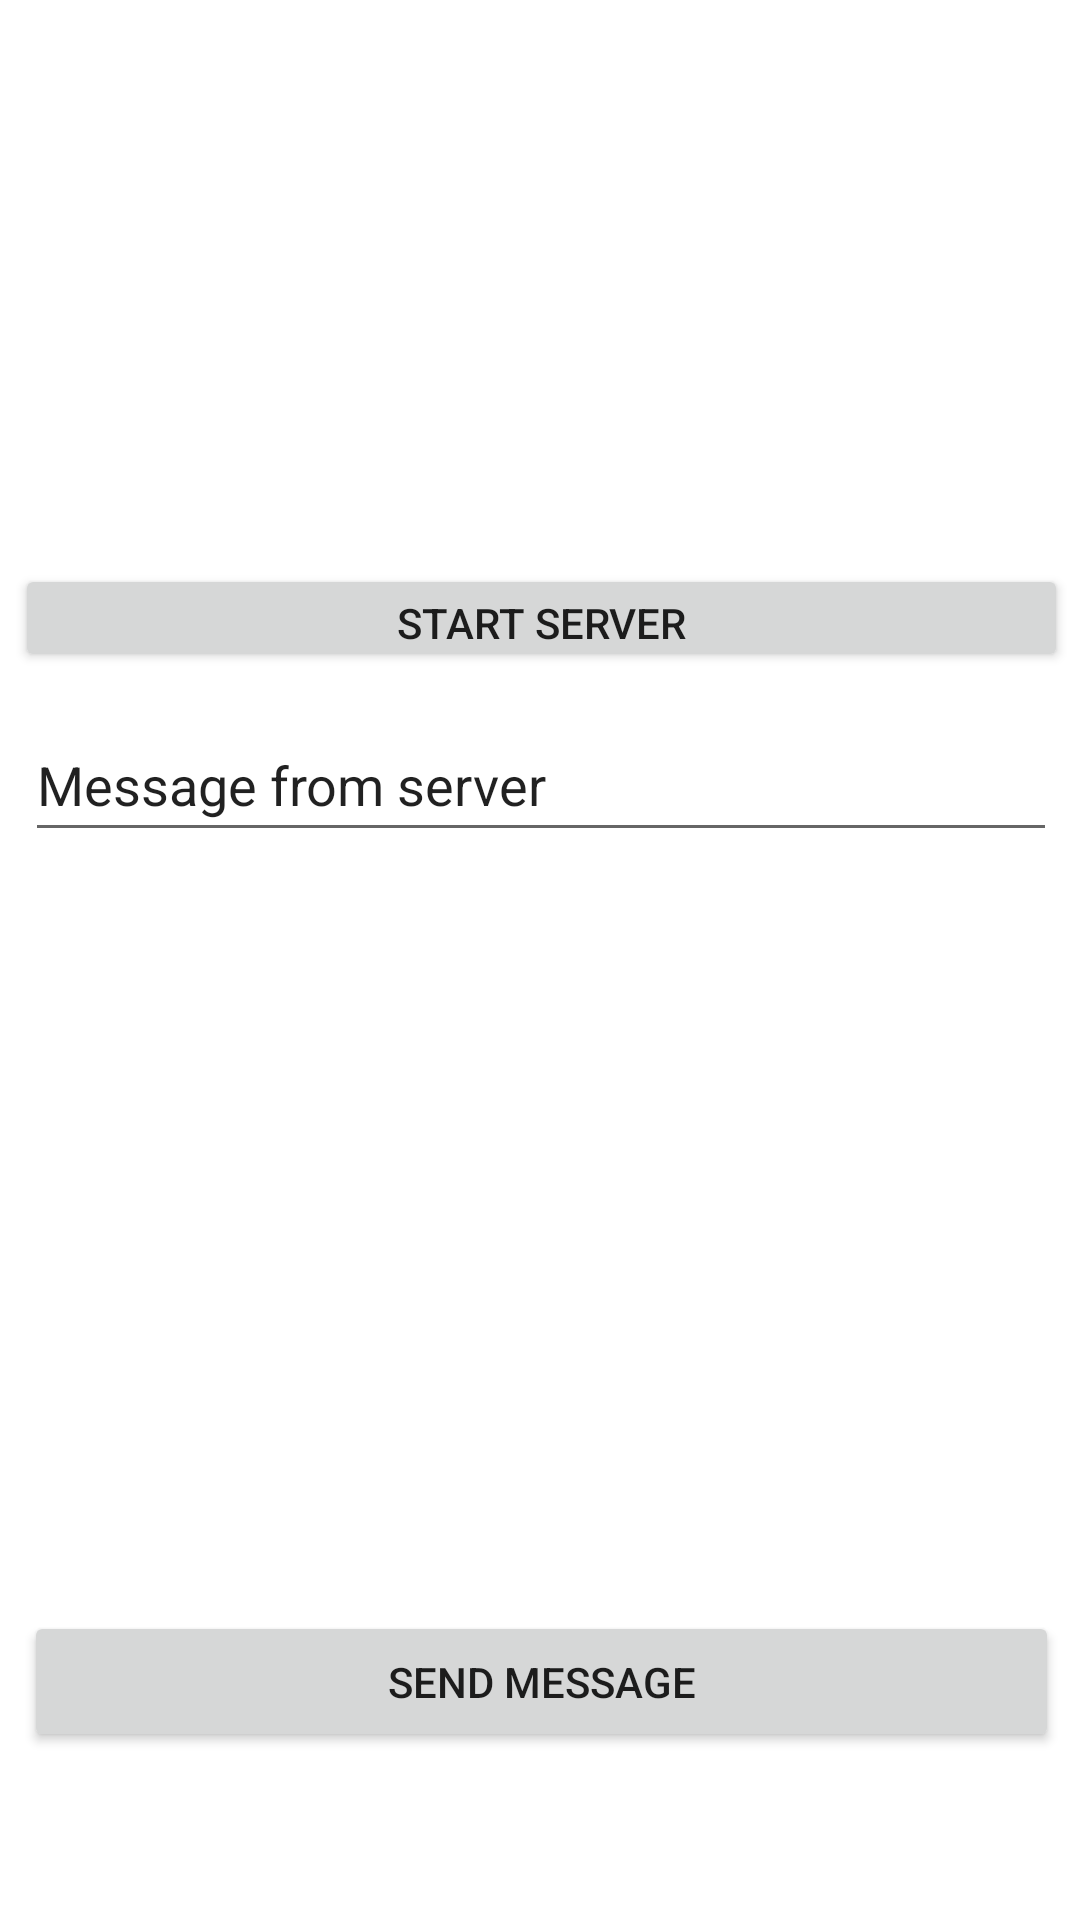

Here is an Android app screen rendered from its layout file. Give the layout XML and the strings, colors and styles it references.
<!-- AndroidManifest.xml: application theme Theme.MyNewApplication -->
<!-- res/layout/chat_main.xml -->
<?xml version="1.0" encoding="utf-8"?>
<androidx.constraintlayout.widget.ConstraintLayout
    xmlns:android="http://schemas.android.com/apk/res/android"
    xmlns:app="http://schemas.android.com/apk/res-auto"
    xmlns:tools="http://schemas.android.com/tools"
    android:layout_width="match_parent"
    android:layout_height="match_parent">

    <ScrollView
        android:id ="@+id/scrollView"
        android:layout_width="348dp"
        android:layout_height="283dp"

        app:layout_constraintBottom_toBottomOf="parent"
        app:layout_constraintEnd_toEndOf="parent"
        app:layout_constraintHorizontal_bias="0.492"
        app:layout_constraintStart_toStartOf="parent"
        app:layout_constraintTop_toTopOf="parent"
        app:layout_constraintVertical_bias="0.689">

        <LinearLayout
            android:id ="@+id/msgList"
            android:layout_width="match_parent"
            android:layout_height="wrap_content"
            android:orientation="vertical" />
    </ScrollView>

    <EditText
        android:id="@+id/editTextMsg"
        android:layout_width="344dp"
        android:layout_height="48dp"
        android:layout_marginTop="236dp"
        android:ems="10"
        android:inputType="textPersonName"
        android:text="@string/chat_main_msg_from_server"
        app:layout_constraintEnd_toEndOf="parent"
        app:layout_constraintHorizontal_bias="0.522"
        app:layout_constraintStart_toStartOf="parent"
        app:layout_constraintTop_toTopOf="parent" />

    <Button
        android:id="@+id/chat_main_sendMsg_btn"
        android:layout_width="345dp"
        android:layout_height="47dp"
        android:layout_marginTop="8dp"
        android:text="@string/chat_main_sendMsg_button"
        app:layout_constraintEnd_toEndOf="parent"
        app:layout_constraintHorizontal_bias="0.53"
        app:layout_constraintStart_toStartOf="parent"
        app:layout_constraintTop_toBottomOf="@+id/scrollView" />

    <Button
        android:id="@+id/chat_main_start_server"
        android:layout_width="351dp"
        android:layout_height="36dp"
        android:layout_marginTop="188dp"
        android:text="@string/chat_main_start_server_button"
        app:layout_constraintEnd_toEndOf="parent"
        app:layout_constraintHorizontal_bias="0.566"
        app:layout_constraintStart_toStartOf="parent"
        app:layout_constraintTop_toTopOf="parent" />

</androidx.constraintlayout.widget.ConstraintLayout>
<!-- resources referenced by this layout -->
<resources>
  <string name="chat_main_msg_from_server">Message from server</string>
      /*
  <string name="chat_main_sendMsg_button">Send Message</string>
  <string name="chat_main_start_server_button">Start server</string>
  <style name="Theme.MyNewApplication" parent="Theme.MaterialComponents.DayNight.DarkActionBar">
          
          <item name="colorPrimary">@color/lightBlue</item>
          <item name="colorPrimaryVariant">@color/darkBlue</item>
          <item name="colorOnPrimary">@color/white</item>
          <item name="colorAccent">@color/colorAccent</item>
          <item name="colorPrimaryDark">@color/darkBlue</item>
  
          
          <item name="colorSecondary">@color/teal_200</item>
          <item name="colorSecondaryVariant">@color/teal_700</item>
          <item name="colorOnSecondary">@color/black</item>
          
          <item name="android:statusBarColor" tools:targetApi="l">?attr/colorPrimaryVariant</item>
          
      </style>
  <color name="lightBlue">#12EDED</color>
  <color name="darkBlue">#26435A</color>
  <color name="white">#FFFFFFFF</color>
  <color name="teal_200">#FF03DAC5</color>
  <color name="teal_700">#FF018786</color>
  <color name="black">#FF000000</color>
  <!-- not gathered from this repository: default colours our renderer supplied (Android Studio template values) -->
  <color name="colorAccent">#FF03DAC5</color>
</resources>
